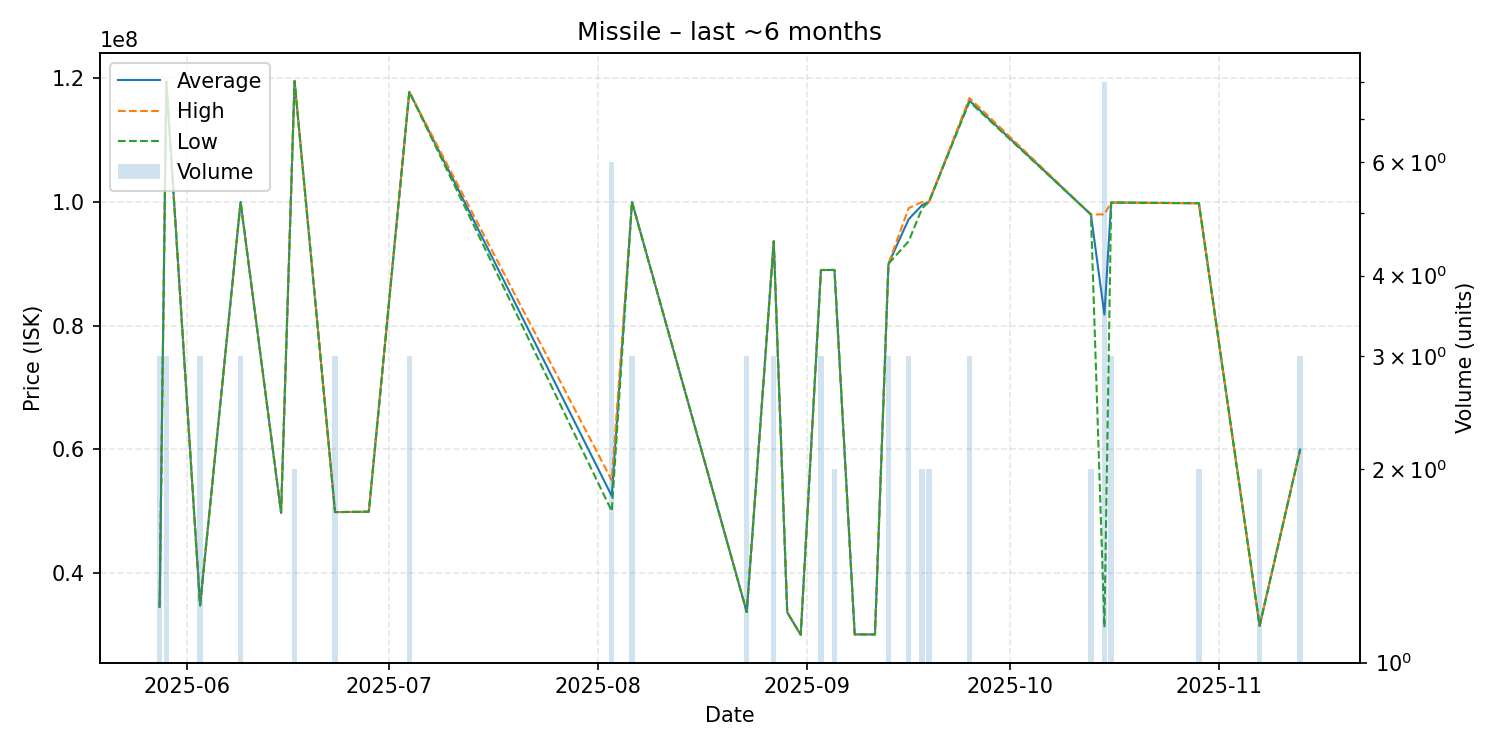

The file beside this chart, header and first rows:
date, average, highest, lowest, order_count, volume
2025-05-28, 34523333, 34530000, 34520000, 2, 3
2025-05-29, 119466667, 119500000, 119400000, 2, 3
2025-06-03, 34760000, 34760000, 34760000, 1, 3
2025-06-09, 100000000, 100000000, 100000000, 2, 3
2025-06-15, 49740000, 49740000, 49740000, 1, 1
2025-06-17, 119550000, 119600000, 119500000, 2, 2
2025-06-23, 49850000, 49850000, 49850000, 1, 3
2025-06-28, 49910000, 49910000, 49910000, 1, 1
2025-07-04, 117800000, 117800000, 117800000, 1, 3
2025-08-03, 52455000, 55000000, 50000000, 4, 6
2025-08-06, 99990000, 99990000, 99990000, 1, 3
2025-08-23, 33700000, 33700000, 33700000, 1, 3
2025-08-27, 93640000, 93640000, 93640000, 1, 3
2025-08-29, 33650000, 33650000, 33650000, 1, 1
2025-08-31, 30000000, 30000000, 30000000, 1, 1
2025-09-03, 88993333, 89000000, 88990000, 2, 3
2025-09-05, 89000000, 89000000, 89000000, 1, 2
2025-09-08, 30080000, 30080000, 30080000, 1, 1
2025-09-11, 30070000, 30070000, 30070000, 1, 1
2025-09-13, 90000000, 90000000, 90000000, 1, 3
2025-09-16, 97216667, 99000000, 93650000, 2, 3
2025-09-18, 99500000, 100000000, 99000000, 2, 2
2025-09-19, 100000000, 100000000, 100000000, 1, 2
2025-09-25, 116400000, 116800000, 116200000, 3, 3
2025-10-13, 97970000, 97970000, 97970000, 1, 2
2025-10-15, 81773750, 97990000, 31225000, 5, 8
2025-10-16, 99900000, 99900000, 99900000, 1, 3
2025-10-29, 99790000, 99790000, 99790000, 1, 2
2025-11-07, 31475000, 31480000, 31470000, 2, 2
2025-11-13, 59956667, 59960000, 59950000, 2, 3
